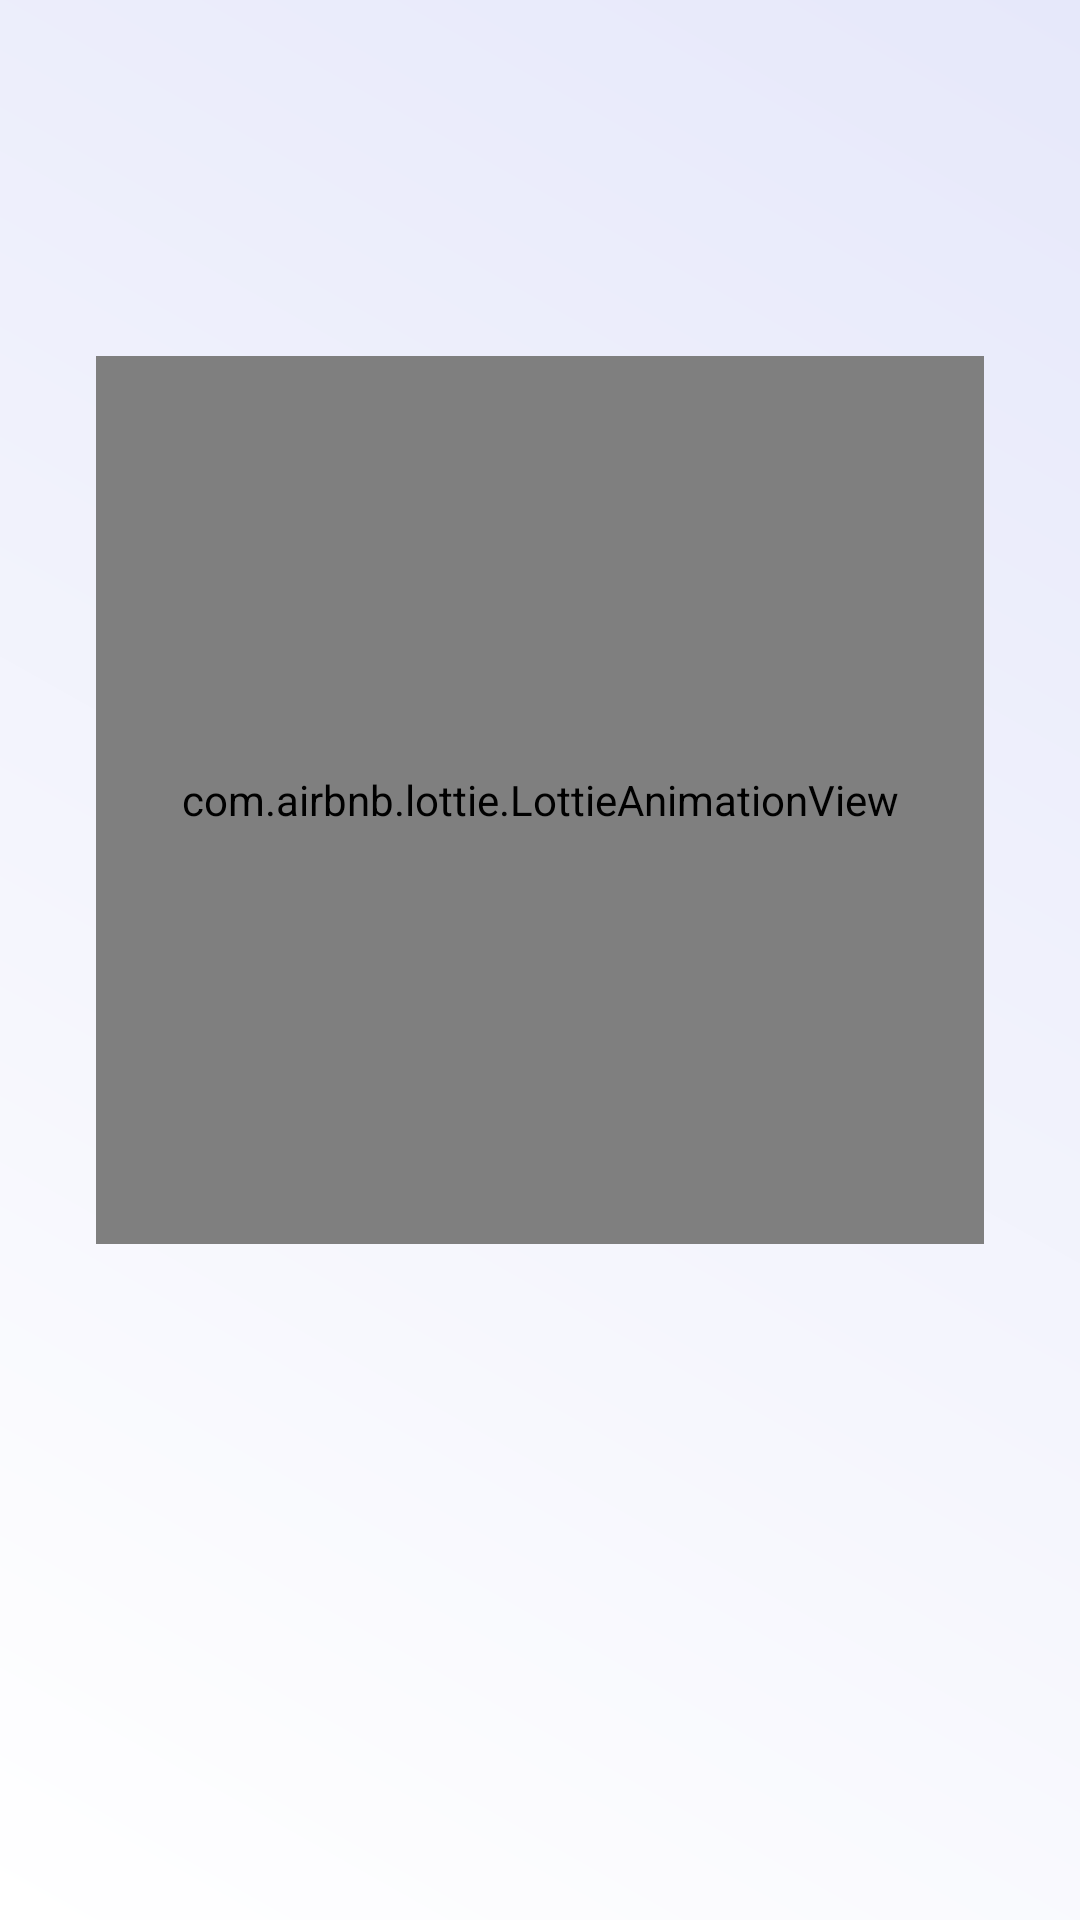

This screen was rendered from an Android layout file. Write that file and the resources it references.
<!-- AndroidManifest.xml: application theme Theme.StudyGroupChat -->
<!-- res/layout/fragment_onboarding_page.xml -->
<?xml version="1.0" encoding="utf-8"?>
<androidx.constraintlayout.widget.ConstraintLayout xmlns:android="http://schemas.android.com/apk/res/android"
    xmlns:app="http://schemas.android.com/apk/res-auto"
    xmlns:tools="http://schemas.android.com/tools"
    android:layout_width="match_parent"
    android:layout_height="match_parent"
    android:background="@drawable/background_root_item"

    android:padding="32dp">

    <com.airbnb.lottie.LottieAnimationView
        android:id="@+id/lottie_animation_view"
        android:layout_width="0dp"
        android:layout_height="0dp"
        app:layout_constraintDimensionRatio="1:1"
        app:layout_constraintTop_toTopOf="parent"
        app:layout_constraintStart_toStartOf="parent"
        app:layout_constraintEnd_toEndOf="parent"
        app:layout_constraintBottom_toTopOf="@id/tvTitle"
        app:layout_constraintVertical_chainStyle="packed"
        app:lottie_autoPlay="true"
        app:lottie_loop="true"/>

    <TextView
        android:id="@+id/tvTitle"
        android:layout_width="wrap_content"
        android:layout_height="wrap_content"
        android:layout_marginTop="32dp"
        android:gravity="center"
        android:textAppearance="@style/TextAppearance.Material3.HeadlineMedium"
        android:textStyle="bold"
        tools:text="Tiêu đề mẫu"
        app:layout_constraintTop_toBottomOf="@id/lottie_animation_view"
        app:layout_constraintStart_toStartOf="parent"
        app:layout_constraintEnd_toEndOf="parent"
        app:layout_constraintBottom_toTopOf="@id/tvDescription"
        />

    <TextView
        android:id="@+id/tvDescription"
        android:layout_width="wrap_content"
        android:layout_height="wrap_content"
        android:layout_marginTop="16dp"
        android:gravity="center"
        android:textAppearance="@style/TextAppearance.Material3.BodyLarge"
        android:textColor="?attr/colorOnSurface"
        android:alpha="0.7"
        tools:text="Đây là phần mô tả cho màn hình onboarding."
        app:layout_constraintTop_toBottomOf="@id/tvTitle"
        app:layout_constraintStart_toStartOf="parent"
        app:layout_constraintEnd_toEndOf="parent"
        app:layout_constraintBottom_toBottomOf="parent"
        />

</androidx.constraintlayout.widget.ConstraintLayout>
<!-- resources referenced by this layout -->
<resources>
  <!-- drawable background_root_item (drawable) -->
  <?xml version="1.0" encoding="utf-8"?>
  <shape xmlns:android="http://schemas.android.com/apk/res/android"
      android:shape="rectangle">
      <gradient
          android:endColor="#E6E8FA"
          android:startColor="#FFFFFF"
          android:angle="45"/>
  </shape>
  <style name="Theme.StudyGroupChat" parent="Base.Theme.StudyGroupChat" />
  <style name="Base.Theme.StudyGroupChat" parent="Theme.Material3.DayNight.NoActionBar">
          <item name="colorPrimary">@color/md_theme_primary</item>
          <item name="colorOnPrimary">@color/md_theme_onPrimary</item>
  
          <item name="android:colorBackground">@color/md_theme_surface_light</item>
          <item name="colorSurface">@color/md_theme_surface_light</item>
          <item name="colorOnSurface">@color/md_theme_onSurface_light</item>
  
          <item name="colorOutline">@color/md_theme_outline_light</item>
  
          <item name="android:textColor">@color/md_theme_onSurface_light</item>
  
          <item name="android:textColorHint">@color/md_theme_outline_light</item>
  
      </style>
  <color name="md_theme_primary">#3A227E</color>
  <color name="md_theme_onPrimary">#FFFFFF</color>
  <color name="md_theme_surface_light">#FFFBFE</color>
  <color name="md_theme_onSurface_light">#1C1B1F</color>
  <color name="md_theme_outline_light">#79747E</color>
</resources>
